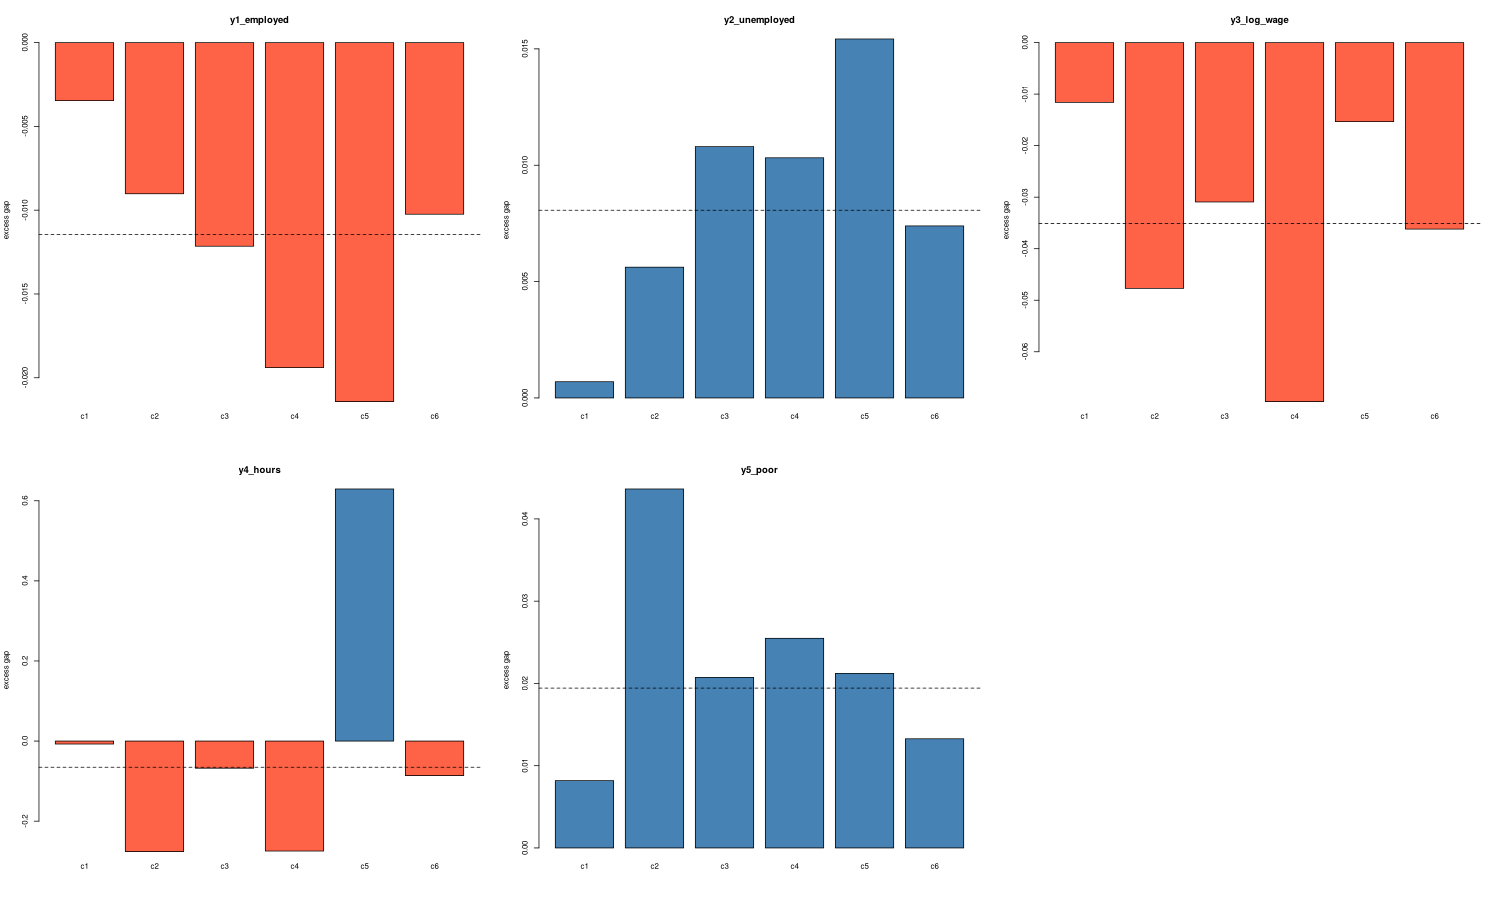

Values plotted in this chart, from the file beside it:
outcome, cluster, n_2019, actual_2019, gap_norm, n_2022, actual_2022, gap_covid, gap_excess
y1_employed, 0, 1649998, 0.7573, 0.02187, 1686902, 0.7651, 0.01042, -0.01145
y1_employed, 1, 171309, 0.8761, 0.01706, 186806, 0.8822, 0.01359, -0.003464
y1_employed, 2, 117874, 0.7341, 0.0308, 127239, 0.7369, 0.02177, -0.009022
y1_employed, 3, 368999, 0.7321, 0.009531, 383293, 0.7418, -0.00262, -0.01215
y1_employed, 4, 135182, 0.7885, 0.01302, 146683, 0.7873, -0.006373, -0.01939
y1_employed, 5, 102606, 0.7023, 0.03893, 103259, 0.7037, 0.01751, -0.02142
y1_employed, 6, 754028, 0.7519, 0.02783, 739622, 0.7595, 0.01759, -0.01024
y2_unemployed, 0, 1272437, 0.03696, -0.008951, 1294033, 0.03508, -0.0008857, 0.008066
y2_unemployed, 1, 152427, 0.02269, -0.004339, 166133, 0.02002, -0.003641, 0.0006983
y2_unemployed, 2, 88358, 0.03879, -0.006846, 95391, 0.04013, -0.001228, 0.005619
y2_unemployed, 3, 274005, 0.06288, -0.009856, 279425, 0.05862, 0.0009487, 0.0108
y2_unemployed, 4, 108725, 0.02862, -0.008798, 117189, 0.03106, 0.001524, 0.01032
y2_unemployed, 5, 74888, 0.04206, -0.01283, 75362, 0.04152, 0.002591, 0.01543
y2_unemployed, 6, 574034, 0.02525, -0.009588, 560533, 0.02406, -0.002196, 0.007392
y3_log_wage, 0, 1163429, 10.78, 0.03978, 1183706, 10.81, 0.004692, -0.03509
y3_log_wage, 1, 143614, 11.31, 0.005765, 156923, 11.3, -0.005859, -0.01162
y3_log_wage, 2, 78220, 10.52, 0.0733, 83952, 10.56, 0.02558, -0.04771
y3_log_wage, 3, 246018, 10.51, 0.02655, 251252, 10.54, -0.004385, -0.03093
y3_log_wage, 4, 98754, 10.83, 0.03683, 106183, 10.84, -0.03283, -0.06966
y3_log_wage, 5, 69085, 10.56, 0.04419, 69414, 10.61, 0.02884, -0.01534
y3_log_wage, 6, 527738, 10.87, 0.05027, 515982, 10.88, 0.01408, -0.0362
y4_hours, 0, 1228838, 40.81, -0.02071, 1251235, 40.76, -0.08608, -0.06537
y4_hours, 1, 149085, 42.74, -0.2285, 162853, 42.35, -0.2359, -0.007443
y4_hours, 2, 84924, 39.89, -0.06234, 91552, 39.68, -0.3382, -0.2758
y4_hours, 3, 257004, 40.4, -0.2718, 262928, 40.4, -0.3395, -0.06776
y4_hours, 4, 105654, 40.62, -0.09552, 113656, 40.36, -0.3701, -0.2746
y4_hours, 5, 72211, 36.91, 0.2447, 72684, 37.24, 0.8741, 0.6295
y4_hours, 6, 559960, 41.36, 0.1766, 547562, 41.33, 0.09051, -0.08607
y5_poor, 0, 1830521, 0.115, -0.01667, 1865263, 0.1168, 0.002755, 0.01943
y5_poor, 1, 183287, 0.04746, -0.009178, 199951, 0.0481, -0.0009899, 0.008188
y5_poor, 2, 127606, 0.1685, -0.03793, 137192, 0.1676, 0.005703, 0.04364
y5_poor, 3, 520631, 0.1697, -0.02621, 535193, 0.1718, -0.005484, 0.02073
y5_poor, 4, 137351, 0.08094, -0.01015, 148669, 0.0873, 0.01534, 0.02549
y5_poor, 5, 111672, 0.1527, -0.01507, 110798, 0.1501, 0.006142, 0.02121
y5_poor, 6, 749974, 0.06929, -0.006148, 733460, 0.07426, 0.007123, 0.01327
